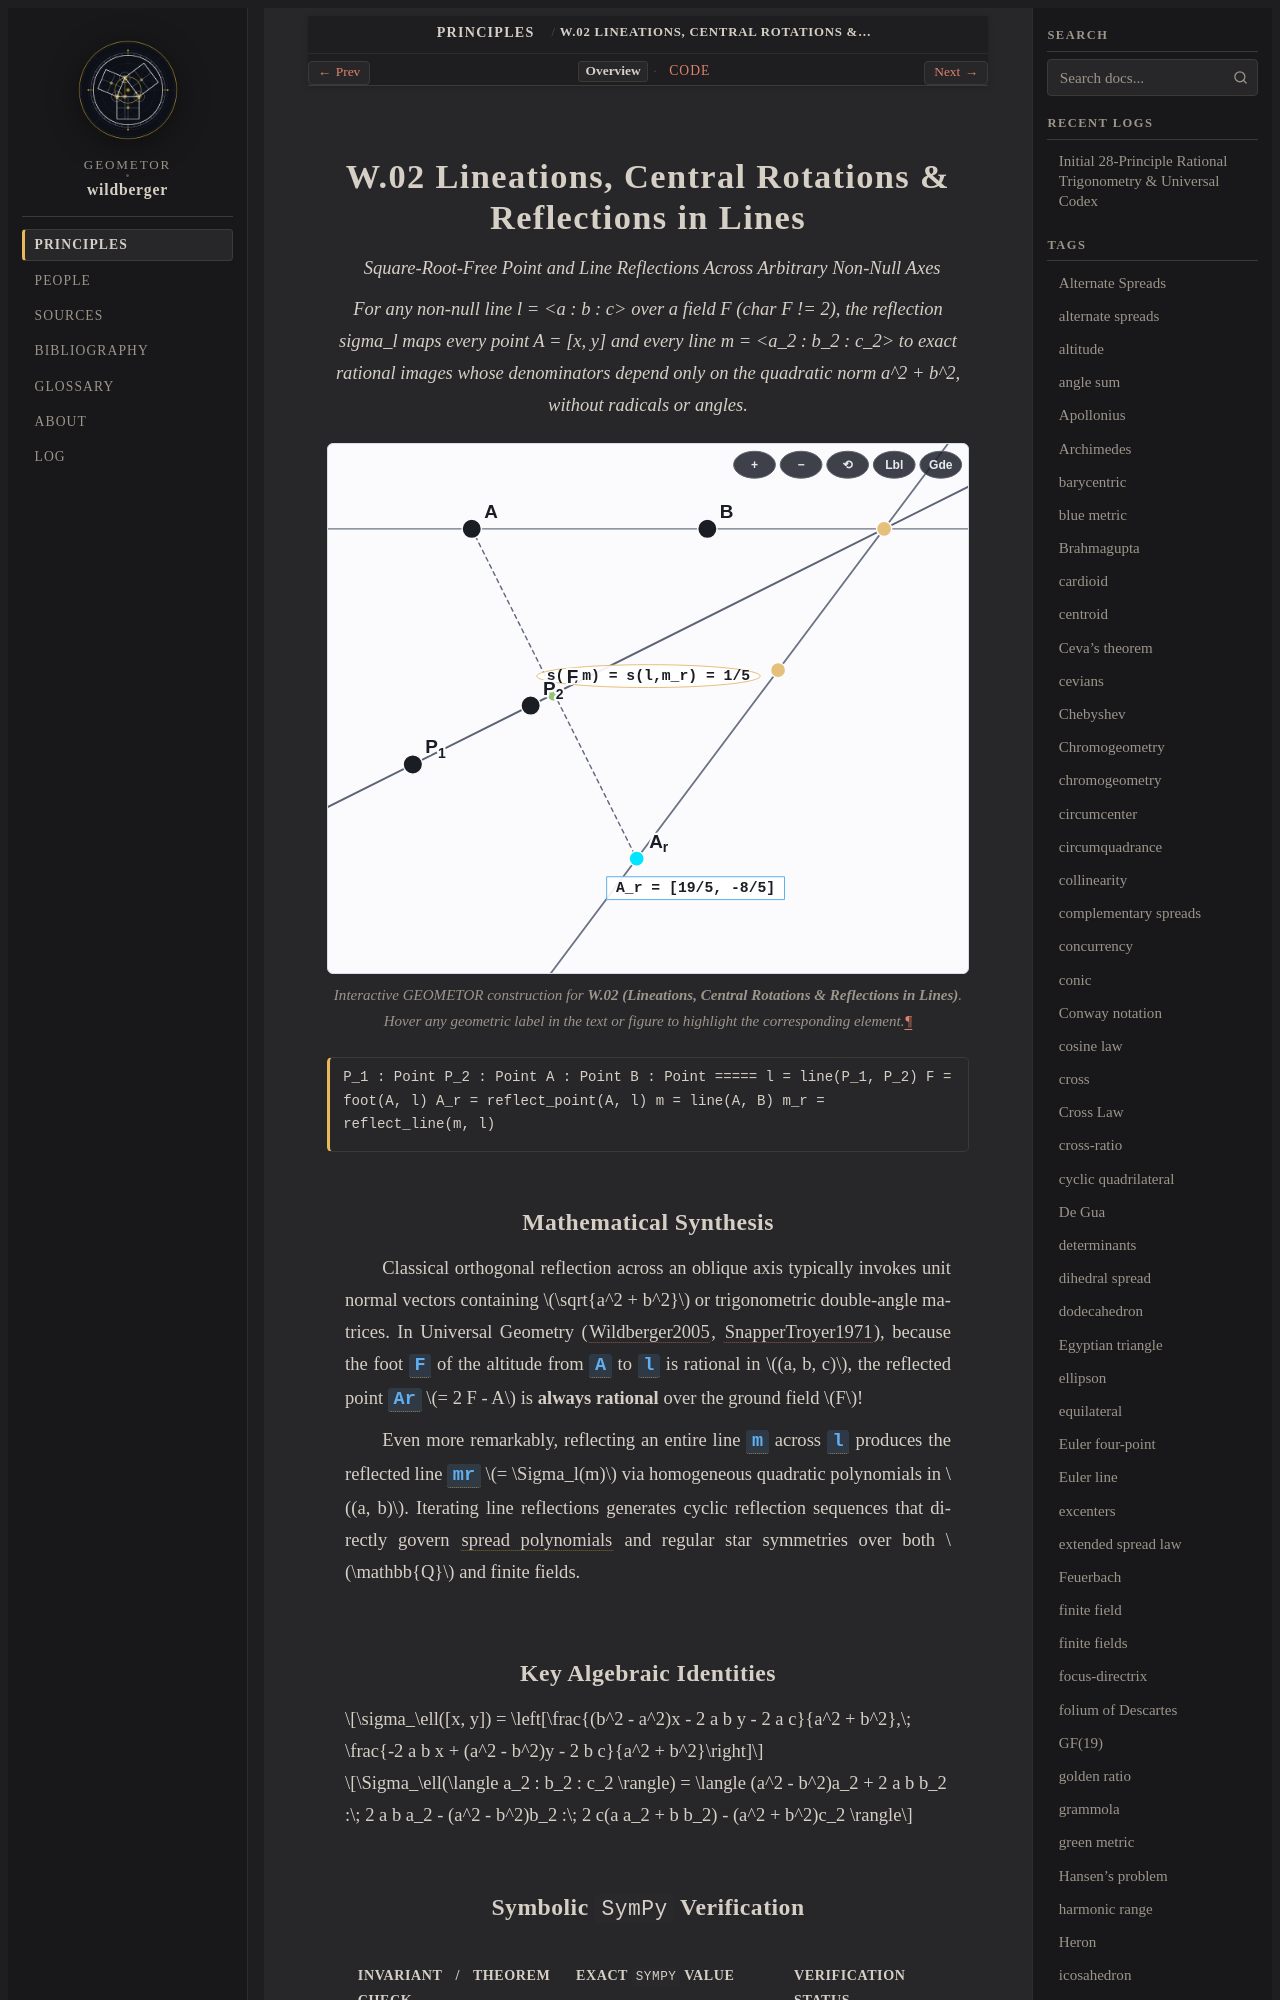

repository: geometor/wildberger · page: topics/w-02/index.html · generator: sphinx

:order: 2
:type: topic
:category: Isometries & Lineations
:tags: reflections, rotations, lineations, symmetry, isometries

.. _w-02:

=========================================================
W.02 Lineations, Central Rotations & Reflections in Lines
=========================================================

*Square-Root-Free Point and Line Reflections Across Arbitrary Non-Null Axes*

.. enunciation::

   For any non-null line l = <a : b : c> over a field F (char F != 2), the reflection sigma_l maps every point A = [x, y] and every line m = <a_2 : b_2 : c_2> to exact rational images whose denominators depend only on the quadratic norm a^2 + b^2, without radicals or angles.

.. figure:: w-02.svg
   :align: center
   :width: 100%

   Interactive GEOMETOR construction for **W.02 (Lineations, Central Rotations & Reflections in Lines)**. Hover any geometric label in the text or figure to highlight the corresponding element.

.. signature::

   P_1 : Point
   P_2 : Point
   A : Point
   B : Point
   =====
   l = line(P_1, P_2)
   F = foot(A, l)
   A_r = reflect_point(A, l)
   m = line(A, B)
   m_r = reflect_line(m, l)
